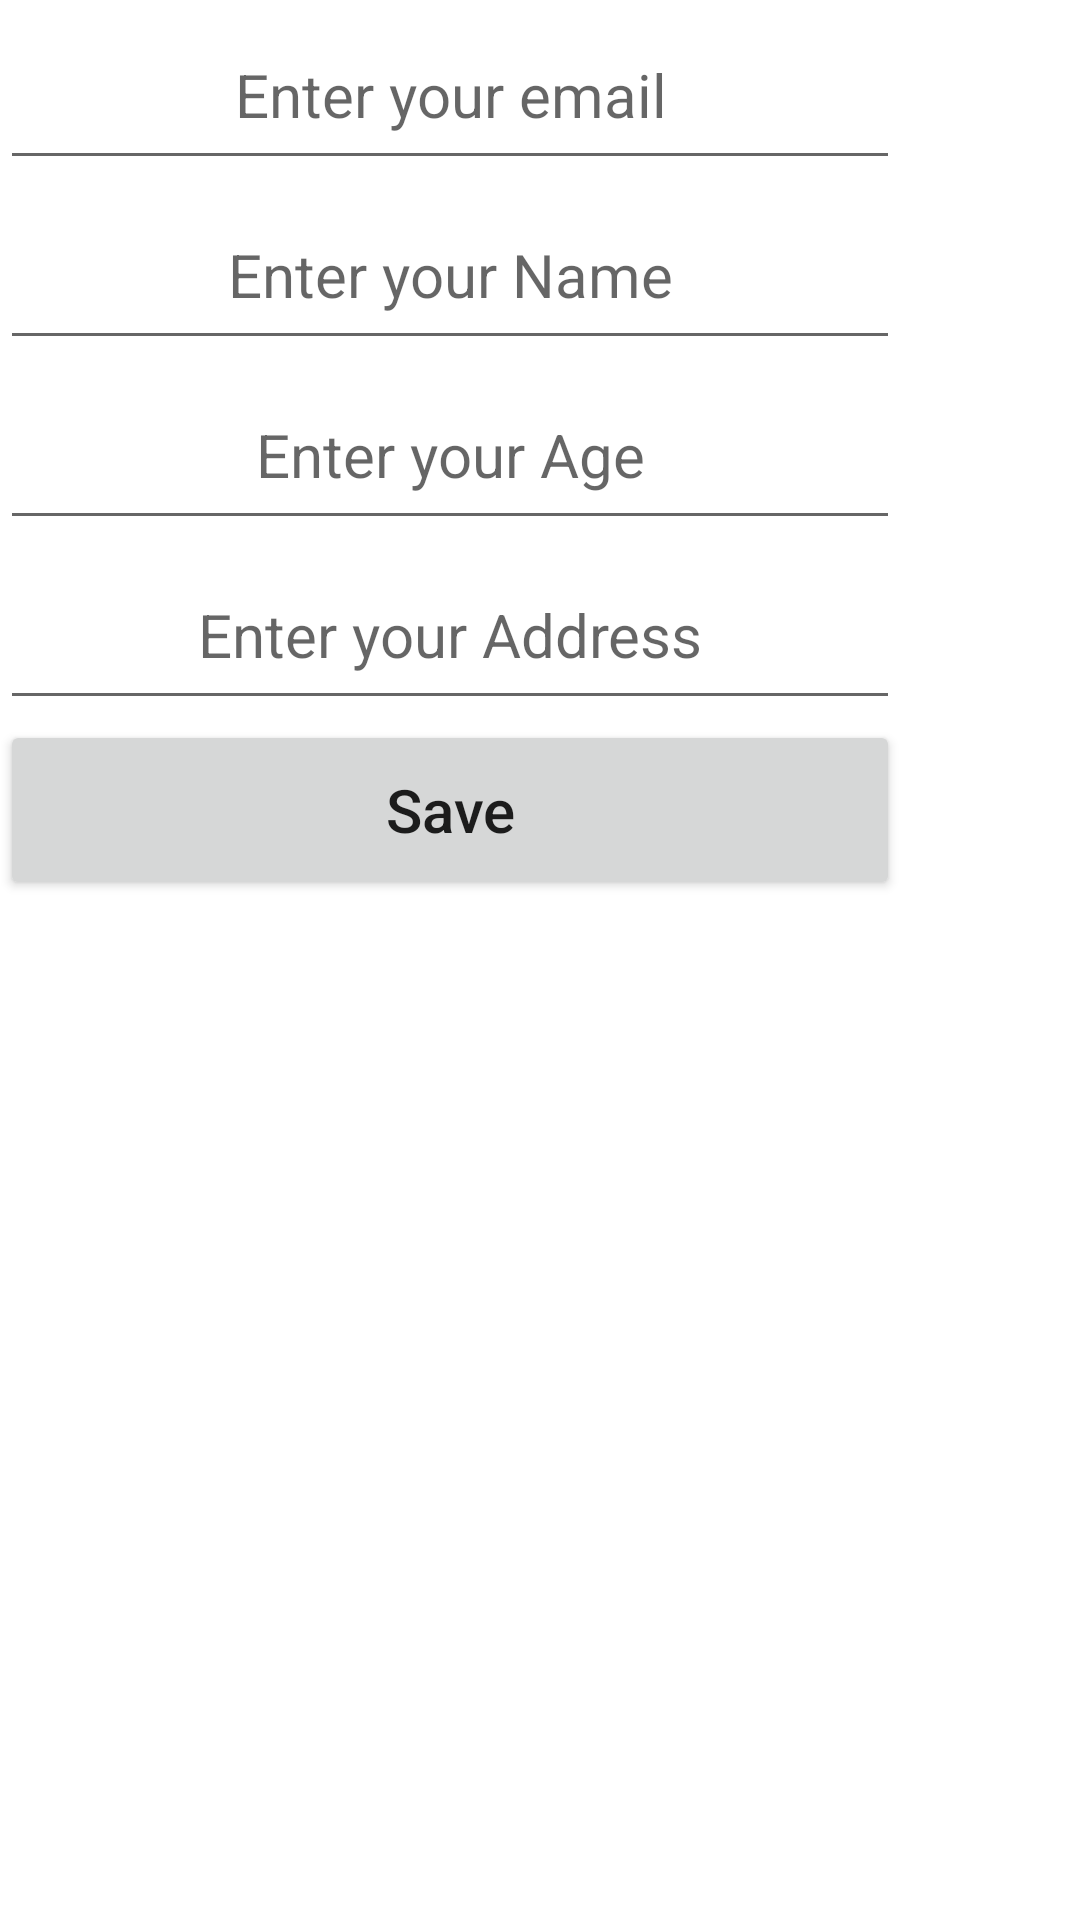

Layout XML and referenced resources for this Android screen:
<!-- AndroidManifest.xml: application theme Theme.FA19_BSE_028_ASS_1 -->
<!-- res/layout/fragment_add_record_freg.xml -->
<?xml version="1.0" encoding="utf-8"?>
<FrameLayout xmlns:android="http://schemas.android.com/apk/res/android"
    xmlns:tools="http://schemas.android.com/tools"
    android:layout_width="match_parent"
    android:layout_height="match_parent"
    tools:context=".add_record_freg">

    <LinearLayout
        android:layout_width="match_parent"
        android:layout_height="match_parent"
        android:orientation="vertical">
        <EditText
            android:id="@+id/email"
            android:layout_width="300dp"
            android:layout_height="60dp"
            android:hint="Enter your email"
            android:textSize="20dp"
            android:gravity="center"
            />
        <EditText
            android:id="@+id/name"
            android:layout_width="300dp"
            android:layout_height="60dp"
            android:hint="Enter your Name"
            android:textSize="20dp"
            android:gravity="center"
            />
        <EditText
            android:id="@+id/age"
            android:layout_width="300dp"
            android:layout_height="60dp"
            android:hint="Enter your Age"
            android:textSize="20dp"
            android:gravity="center"
            />
        <EditText
            android:id="@+id/address"
            android:layout_width="300dp"
            android:layout_height="60dp"
            android:hint="Enter your Address"
            android:textSize="20dp"
            android:gravity="center"
            />
        <Button
            android:id="@+id/btn_save"
            android:layout_width="300dp"
            android:layout_height="60dp"
            android:text="Save"
            android:textSize="20dp"
            android:textAllCaps="false"
            />

    </LinearLayout>

</FrameLayout>
<!-- resources referenced by this layout -->
<resources>
  <style name="Theme.FA19_BSE_028_ASS_1" parent="Theme.MaterialComponents.DayNight.DarkActionBar">
          
          <item name="colorPrimary">@color/purple_500</item>
          <item name="colorPrimaryVariant">@color/purple_700</item>
          <item name="colorOnPrimary">@color/white</item>
          
          <item name="colorSecondary">@color/teal_200</item>
          <item name="colorSecondaryVariant">@color/teal_700</item>
          <item name="colorOnSecondary">@color/black</item>
          
          <item name="android:statusBarColor" tools:targetApi="l">?attr/colorPrimaryVariant</item>
          
      </style>
  <!-- not gathered from this repository: default colours our renderer supplied (Android Studio template values) -->
  <color name="purple_500">#FF6200EE</color>
  <color name="purple_700">#FF3700B3</color>
  <color name="teal_200">#FF03DAC5</color>
  <color name="teal_700">#FF018786</color>
  <color name="black">#FF000000</color>
  <color name="white">#FFFFFFFF</color>
</resources>
